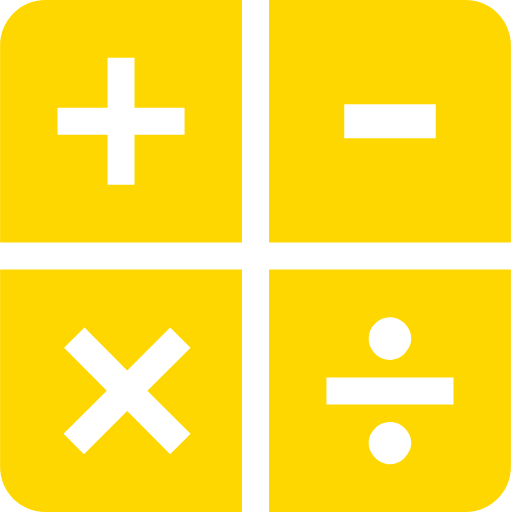
t = 0.00 s
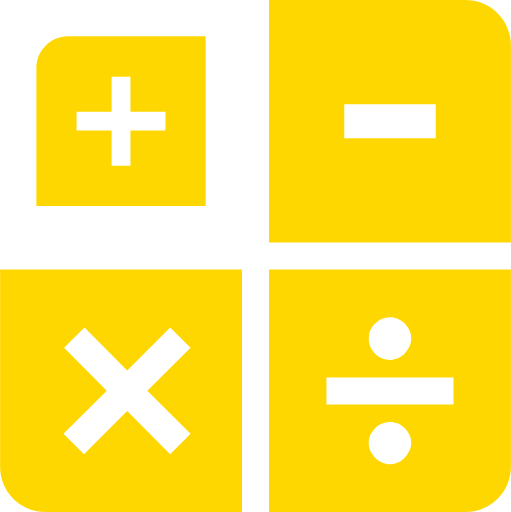
t = 0.25 s
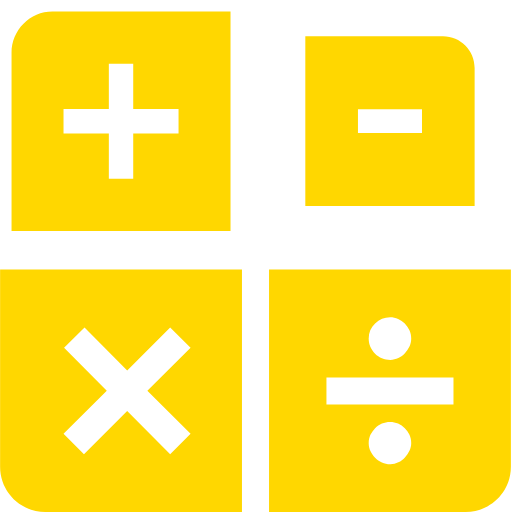
t = 0.50 s
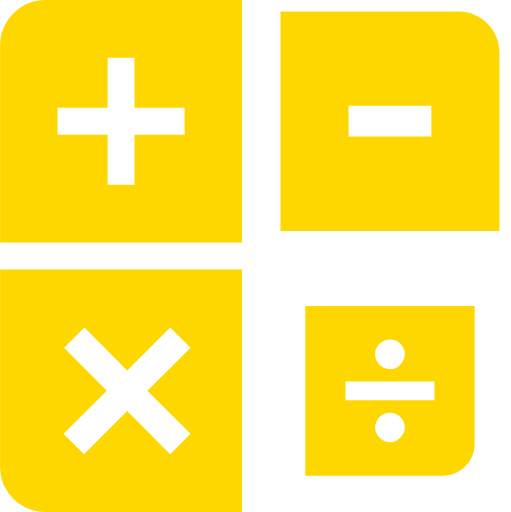
t = 0.75 s
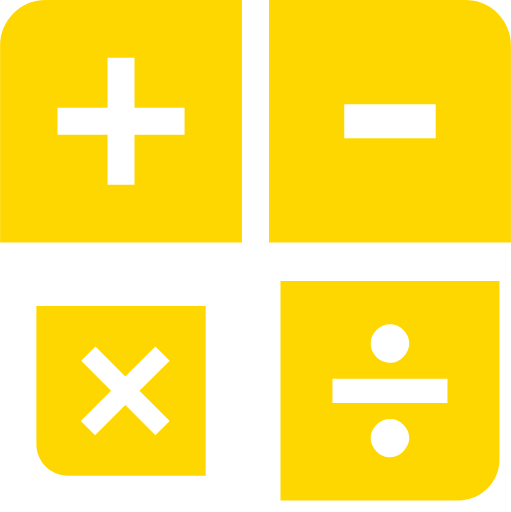
t = 1.00 s
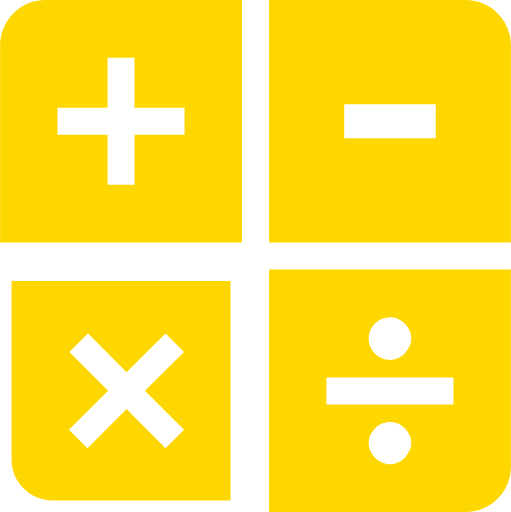
t = 1.25 s

The animated SVG that drew these frames (rendered in a browser with its animation timeline set to each time). Animation: 4 SMIL elements (animateTransform=4); one cycle of 1.50 s, repeats indefinitely.

<?xml version="1.0" encoding="utf-8"?>
<svg viewBox="55.3 62.5 152.51 152.87" xmlns="http://www.w3.org/2000/svg">
  <path d="M 55.3 76.099 L 55.3 134.872 L 127.512 134.872 L 127.512 62.5 L 68.795 62.5 C 61.346 62.5 55.3 68.638 55.3 76.099 Z M 72.439 94.665 L 87.385 94.665 L 87.385 79.719 L 95.427 79.719 L 95.427 94.665 L 110.373 94.665 L 110.373 102.707 L 95.427 102.707 L 95.427 117.651 L 87.385 117.651 L 87.385 102.707 L 72.439 102.707 L 72.439 94.665 Z" fill="gold" opacity="1" style="transform-origin: 91.406px 98.686px;">
    <animateTransform type="scale" additive="sum" attributeName="transform" values="1 1;0.7 0.7;1 1;1 1" dur="1.5s" keyTimes="0; 0.16667; 0.5; 1" repeatCount="indefinite" calcMode="spline" keySplines="0.42 0 1 1; 0 0 0.58 1; 0 0 1 1" fill="freeze"/>
  </path>
  <path d="M 194.301 62.5 L 135.6 62.5 L 135.6 134.871 L 207.81 134.871 L 207.81 75.993 C 207.808 68.536 201.758 62.493 194.301 62.5 Z M 185.365 103.75 L 158.051 103.75 L 158.051 93.62 L 185.365 93.62 L 185.365 103.75 Z" fill="gold" opacity="1" style="transform-origin: 171.705px 98.6855px;">
    <animateTransform type="scale" additive="sum" attributeName="transform" values="1 1;1 1;0.7 0.7;1 1;1 1" dur="1.5s" keyTimes="0; 0.16667; 0.33333; 0.66667; 1" repeatCount="indefinite" calcMode="spline" keySplines="0 0 1 1; 0.42 0 1 1; 0 0 0.58 1; 0 0 1 1" fill="freeze"/>
  </path>
  <path d="M 55.3 201.876 C 55.3 209.337 61.348 215.37 68.807 215.37 L 127.512 215.37 L 127.512 143 L 55.3 143 L 55.3 201.876 Z M 74.401 166.358 L 80.505 160.266 L 93.246 173.087 L 106.08 160.266 L 112.172 166.358 L 99.268 179.192 L 112.172 192.027 L 106.078 198.117 L 93.244 185.201 L 80.342 198.117 L 74.238 192.025 L 87.152 179.191 L 74.401 166.358 Z" fill="gold" opacity="1" style="transform-origin: 91.406px 179.185px;">
    <animateTransform type="scale" additive="sum" attributeName="transform" values="1 1;1 1;0.7 0.7;1 1;1 1" dur="1.5s" keyTimes="0; 0.5; 0.66667; 1; 1" repeatCount="indefinite" calcMode="spline" keySplines="0 0 1 1; 0.42 0 1 1; 0 0 0.58 1; 0 0 1 1" fill="freeze"/>
  </path>
  <path d="M 135.6 215.37 L 194.313 215.37 C 201.766 215.371 207.809 209.329 207.808 201.876 L 207.808 143 L 135.6 143 L 135.6 215.37 Z M 177.522 197.06 C 177.171 197.799 176.713 198.483 176.165 199.09 C 175.614 199.698 174.952 200.194 174.214 200.551 C 173.471 200.93 172.648 201.125 171.814 201.12 C 170.947 201.128 170.089 200.949 169.297 200.597 C 168.54 200.263 167.851 199.791 167.266 199.206 C 166.689 198.614 166.217 197.928 165.873 197.176 C 165.534 196.432 165.356 195.625 165.352 194.808 C 165.352 193.904 165.527 193.078 165.873 192.336 C 166.234 191.583 166.697 190.921 167.266 190.34 C 167.853 189.765 168.541 189.305 169.297 188.982 C 170.073 188.668 170.887 188.507 171.734 188.507 C 172.592 188.507 173.394 188.67 174.136 188.982 C 174.889 189.319 175.551 189.771 176.132 190.34 C 176.7 190.921 177.164 191.582 177.524 192.336 C 177.872 193.08 178.047 193.904 178.047 194.808 C 178.04 195.588 177.861 196.357 177.522 197.06 Z M 167.265 159.093 C 168.541 157.863 170.027 157.248 171.733 157.248 C 172.59 157.248 173.392 157.423 174.135 157.747 C 174.887 158.072 175.55 158.512 176.131 159.093 C 176.698 159.674 177.162 160.345 177.522 161.123 C 177.87 161.901 178.045 162.735 178.045 163.64 C 178.045 164.442 177.87 165.218 177.522 165.961 C 177.162 166.713 176.708 167.388 176.165 167.991 C 175.619 168.594 174.955 169.08 174.214 169.418 C 173.463 169.769 172.644 169.951 171.814 169.951 C 170.951 169.953 170.096 169.787 169.297 169.464 C 168.539 169.146 167.85 168.685 167.266 168.106 C 166.689 167.515 166.218 166.828 165.873 166.076 C 165.529 165.31 165.351 164.479 165.352 163.638 C 165.35 161.831 165.987 160.322 167.265 159.093 Z M 152.737 175.209 L 190.669 175.209 L 190.669 183.241 L 152.737 183.241 L 152.737 175.209 Z" fill="gold" opacity="1" style="transform-origin: 171.704px 179.185px;">
    <animateTransform type="scale" additive="sum" attributeName="transform" values="1 1;1 1;0.7 0.7;1 1;1 1" dur="1.5s" keyTimes="0; 0.33333; 0.5; 0.83333; 1" repeatCount="indefinite" calcMode="spline" keySplines="0 0 1 1; 0.42 0 1 1; 0 0 0.58 1; 0 0 1 1" fill="freeze"/>
  </path>
  </svg>